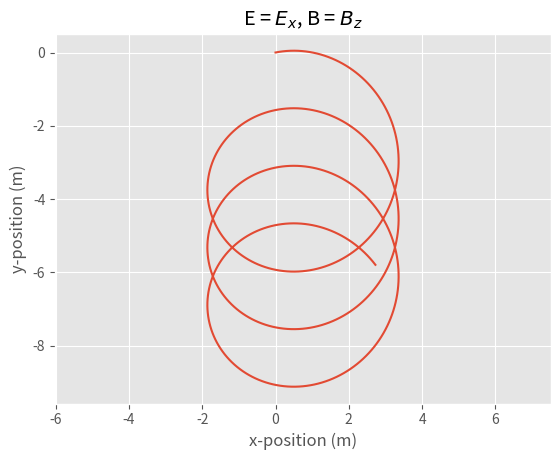

The script that saved this image:
import numpy as np
import matplotlib.pyplot as plt
import random as rnd
plt.style.use("ggplot")

"""Defining constants/values"""
q = 1
m = 1   

dt = 0.01
K = 1000

#defining initial values
x_0 = [0, 0]
v_0 = [5, 1]



""" Defining functions """
def rotation(t): #Gives the rotational matrix
    matrix = np.array([[np.cos(t), -np.sin(t)], [np.sin(t), np.cos(t)]])
    return matrix

def constant_field(pos_0, v_0): #Plots a particle in E(x) = E_0
    """ definerer verier """
    #creating empty arrays to fill with position and velocity
    position = np.zeros((K+1, 2))  
    velocity = np.zeros((K+1, 2))

    #defining initial values
    position[0] = np.array(pos_0) 
    velocity[0] = np.array(v_0)

    #defining electric and magnetic fields
    E = np.zeros((K+1)) #defining only E(x)
    B = 2 #defining as a constant

    #making a quick loop to make E constant
    for k in range(K):
        E[k] = 1
    #defining E(x) at t=0 (to E(x) = -x)
    #E[0] = -position[0,0]

    #defining theta 
    theta = - ((q * B * dt) / m)


    """Performing the half rotation backwards"""
    #defining the rotational matrix for the half rotation backwards
    theta_back = rotation(- (theta / 2))

    #defining the rotational matrix to be used in the for-loop
    rot_mat = rotation(theta)

    #performing the ACTUAL half rotation backwards
    v_min1 = np.matmul(theta_back, velocity[0])

    #performing the half deceleration
    velocity[0, 0] = v_min1[0] - ((q * dt * E[0]) / (2*m))
    velocity[0, 1] = v_min1[1]


    """Boris mover algorithm"""

    for k in range(K):
        half_acc = (q * dt * E[k]) / (2*m) #half acceleration stored as a temp variable
        v_min = np.array([velocity[k, 0] + half_acc, velocity[k, 1]]) #performing the half acceleration

        v_plus = np.matmul(rot_mat, v_min) #rotating

        velocity[k+1, 0] = v_plus[0] + half_acc #doing the second half acceleration in x-dir
        velocity[k+1, 1] = v_plus[1] #doing the second half acceleration in y-dir

        position[k+1, 0] = position[k, 0] + (velocity[k+1, 0] * dt) #updating x-pos
        position[k+1, 1] = position[k, 1] + (velocity[k+1, 1] * dt) #updatin y_pos
        
    plt.plot(position[:, 0], position[:, 1], label = "linear field")

def analytic(pos_0, v_0): #Plots analytic solution of ExB drifrt
    E = 1 #defining only E(x)
    B = 2 #defining as a constant (B = B_z)

    """ Defining values """
    #creating empty arrays to fill with position and velocity
    position = np.zeros((K+1, 2))  
    velocity = np.zeros((K+1, 2))

    #defining initial values
    position[0] = np.array(pos_0) 
    velocity[0] = np.array(v_0)

    omega = q*B/m #Defining Omega_c
    r_c = (m/(q*B))*np.sqrt((v_0[0]**2)+((v_0[1]+ (E/B))**2)) #Defining gyro-radius
    theta = np.arctan((-v_0[1] - (E/B))/v_0[0]) #Defining gyro-phase
    x_c0 = pos_0[0] - r_c*np.sin(theta) #defining guiding center x-pos at t=0
    y_c0 = pos_0[1] - r_c*np.cos(theta) #defining guiding center y-pos at t=0

    for k in range(K):
        position[k+1, 0] = x_c0 + r_c*np.sin(omega*k*dt + theta)  #updating x-pos
        position[k+1, 1] = y_c0 + r_c*np.cos(omega*k*dt + theta) - (E/B)*k*dt #updatin y_pos
        
    plt.plot(position[:, 0], position[:, 1], label = "Analytic ExB drift", ls='--')

def compare(N): #Compares analytic and numerical solution for N particles
    for n in range(N):
        a = rnd.randint(1, 30)
        b = rnd.randint(1, 30)
        constant_field([20*n, 3*n], [a, b])
        analytic([20*n, 3*n], [a, b])

'''Main function'''
if __name__ == "__main__": 
    oppg_4c = constant_field(x_0, v_0)
    plt.xlabel('x-position (m)')
    plt.ylabel('y-position (m)')
    plt.title('E = $E_x$, B = $B_z$')
    plt.axis("equal")
    plt.show()